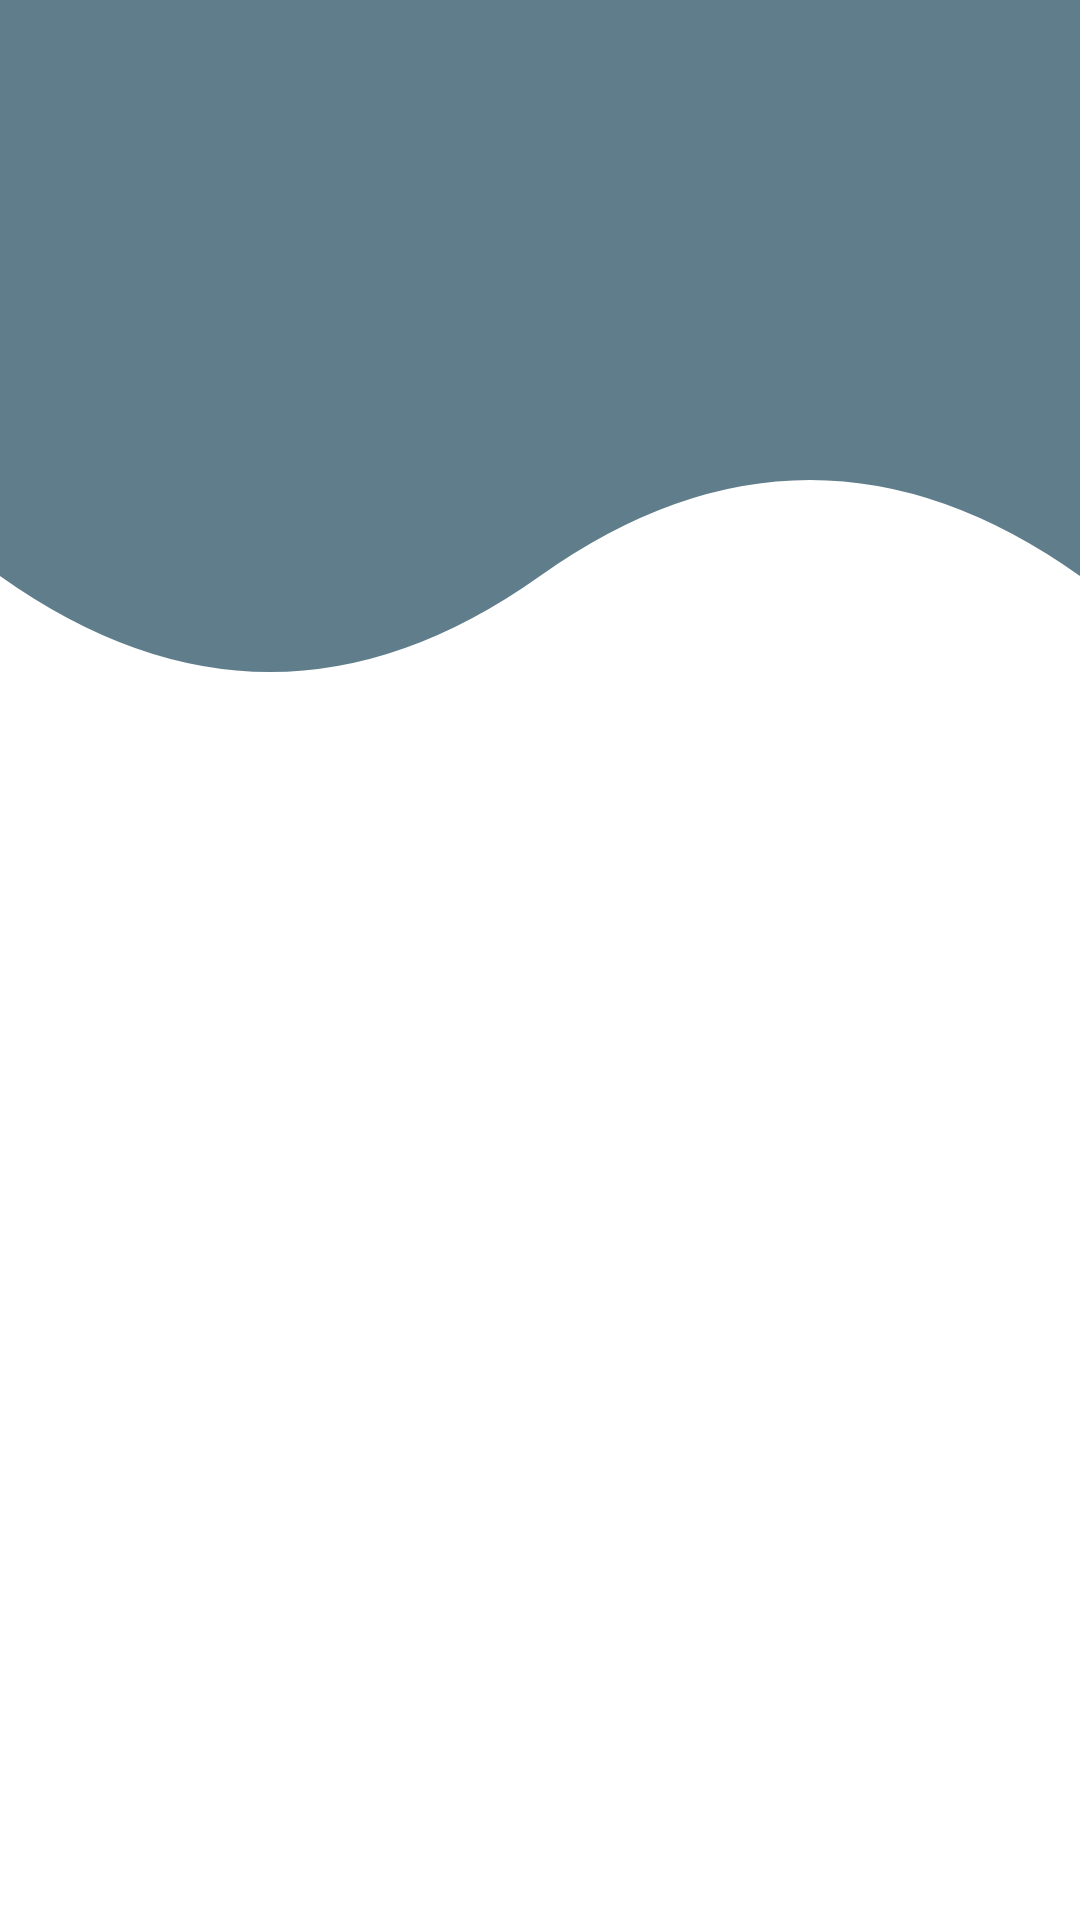

Here is an Android app screen rendered from its layout file. Give the layout XML and the strings, colors and styles it references.
<!-- AndroidManifest.xml: application theme Theme.DermaCheck -->
<!-- res/layout/fragment_home.xml -->
<RelativeLayout xmlns:android="http://schemas.android.com/apk/res/android"
    android:layout_width="match_parent"
    android:layout_height="match_parent"
    android:background="@drawable/signin_screen">

    <ProgressBar
        android:id="@+id/loadingSpinner"
        style="?android:attr/progressBarStyleLarge"
        android:layout_width="wrap_content"
        android:layout_height="wrap_content"
        android:layout_centerInParent="true"
        android:visibility="gone" />


    
    <LinearLayout
        android:id="@+id/profileContainer"
        android:layout_width="match_parent"
        android:layout_height="wrap_content"
        android:orientation="vertical"
        android:padding="16dp"
        android:gravity="center_horizontal">

        
        <RelativeLayout
            android:layout_width="match_parent"
            android:layout_height="300dp"
            android:clipChildren="false"
            android:clipToPadding="false">

            <TextView
                android:id="@+id/welcomeText"
                android:layout_width="wrap_content"
                android:layout_height="wrap_content"
                android:layout_centerHorizontal="true"
                android:layout_alignParentTop="true"
                android:layout_marginTop="45dp"
                android:gravity="center"
                android:textColor="@android:color/white"
                android:textSize="32sp"
                android:textStyle="bold" />

            <ImageView
                android:id="@+id/profileImage"
                android:layout_width="160dp"
                android:layout_height="160dp"
                android:layout_alignParentBottom="true"
                android:layout_centerHorizontal="true"
                android:background="@drawable/circle_background"
                android:scaleType="centerCrop"
                android:adjustViewBounds="true"
                android:clipToOutline="true"/>
        </RelativeLayout>
    </LinearLayout>

    
    <ScrollView
        android:id="@+id/notificationsScroll"
        android:layout_below="@+id/profileContainer"
        android:layout_width="match_parent"
        android:layout_height="match_parent"
        android:clipChildren="false"
        android:clipToPadding="false">

        <LinearLayout
            android:id="@+id/notificationsContainer"
            android:layout_width="match_parent"
            android:layout_height="wrap_content"
            android:orientation="vertical"
            android:gravity="center_horizontal"
            android:layout_marginTop="30dp"
            android:paddingBottom="120dp"/>
    </ScrollView>

    
    <View
        android:layout_width="match_parent"
        android:layout_height="40dp"
        android:layout_below="@id/profileContainer"
        android:background="@drawable/top_fade" />
</RelativeLayout>
<!-- resources referenced by this layout -->
<resources>
  <!-- drawable signin_screen (drawable) -->
  <?xml version="1.0" encoding="utf-8"?>
  <vector xmlns:android="http://schemas.android.com/apk/res/android"
      android:width="360dp"
      android:height="800dp"
      android:viewportWidth="360"
      android:viewportHeight="800">
  
      
      <path
          android:fillColor="#FFFFFF"
          android:pathData="M0,0 H360 V800 H0 Z" />
  
      
      <path
          android:fillColor="@color/primaryLight"
          android:pathData="M0,0 L0,240 Q90,320 180,240 Q270,160 360,240 L360,0 Z" />
  </vector>
  <style name="Theme.DermaCheck" parent="Base.Theme.DermaCheck" />
  <color name="primaryLight">#607D8B</color>
  <style name="Base.Theme.DermaCheck" parent="Theme.Material3.DayNight.NoActionBar">
          
      </style>
</resources>
